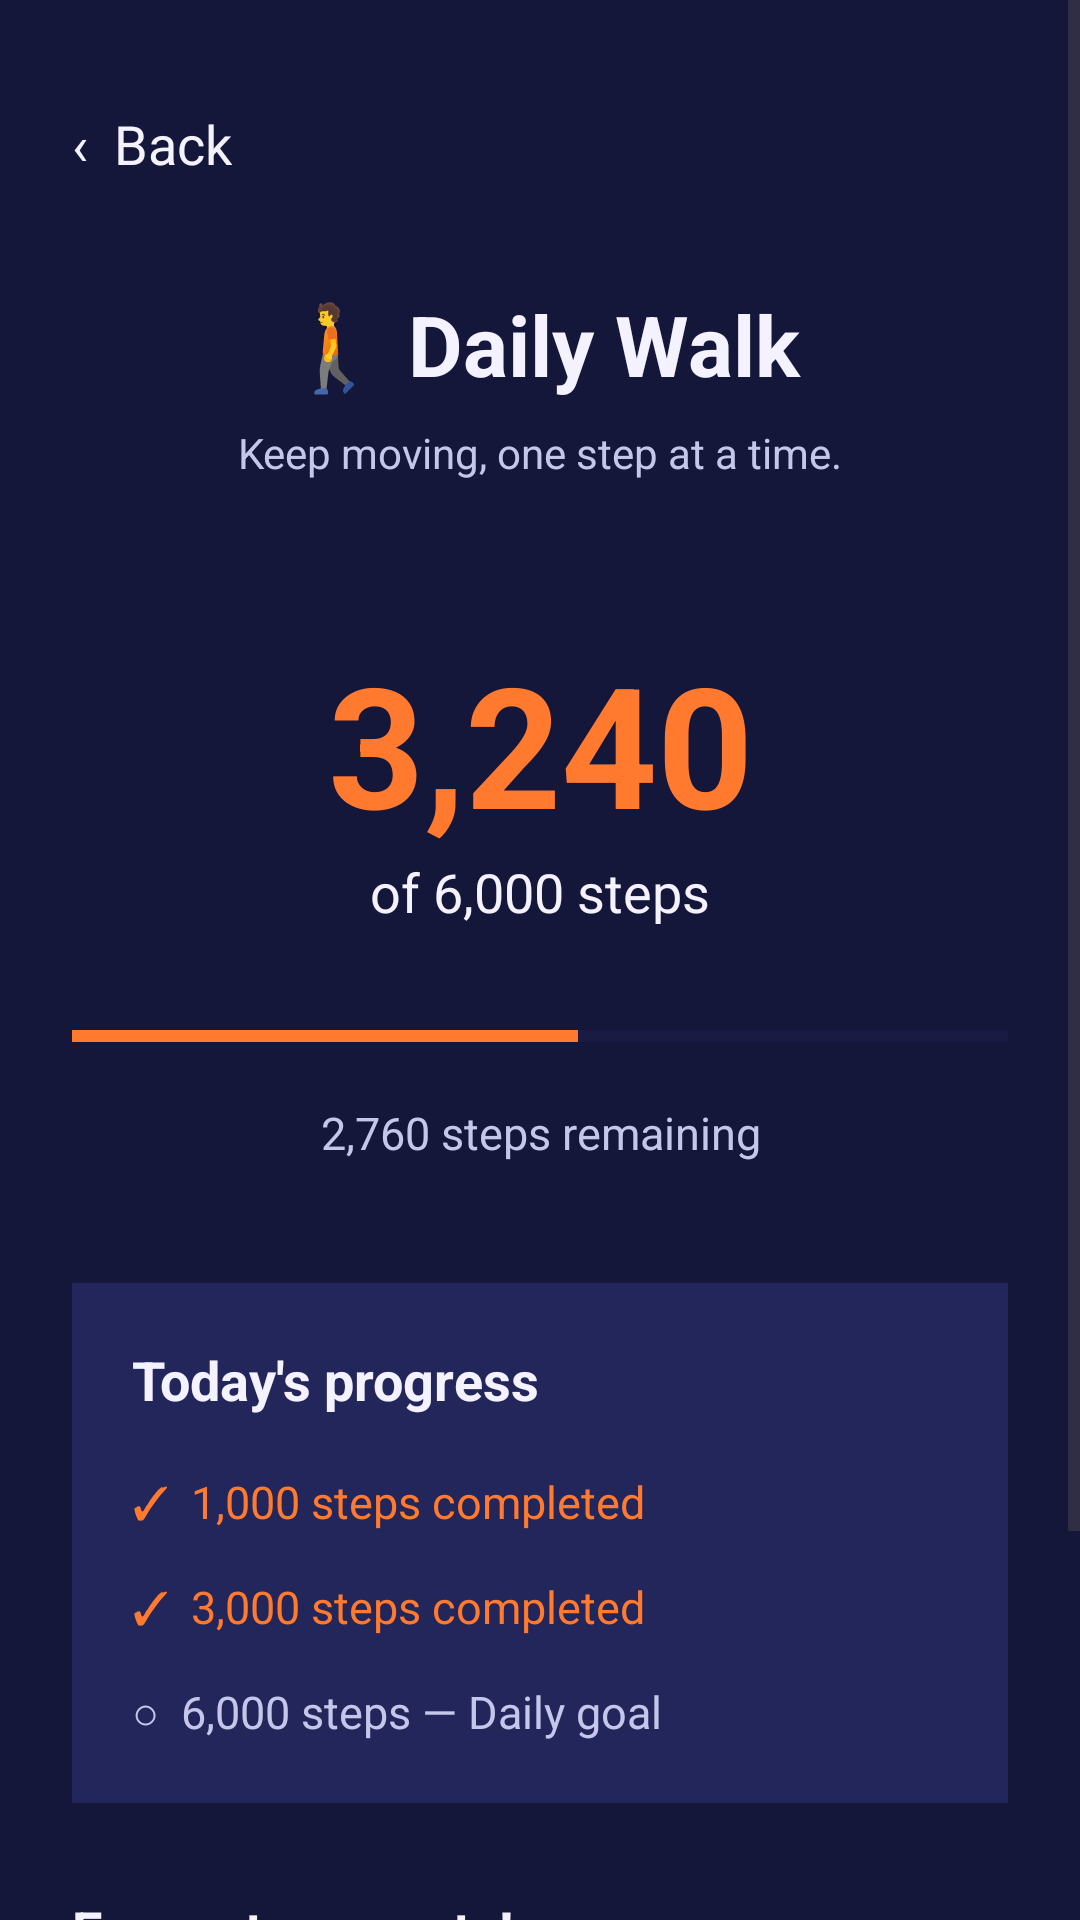

Here is an Android app screen rendered from its layout file. Give the layout XML and the strings, colors and styles it references.
<!-- AndroidManifest.xml: application theme Theme.AWAKEMOBDEVMCO -->
<!-- res/layout/activity_daily_walk.xml -->
<?xml version="1.0" encoding="utf-8"?>
<ScrollView xmlns:android="http://schemas.android.com/apk/res/android"
    xmlns:tools="http://schemas.android.com/tools"
    android:id="@+id/main"
    android:layout_width="match_parent"
    android:layout_height="match_parent"
    android:background="#14163A"
    android:fillViewport="true"
    tools:context=".activity_daily_walk">

    <LinearLayout
        android:layout_width="match_parent"
        android:layout_height="wrap_content"
        android:orientation="vertical"
        android:padding="24dp">

        <TextView
            android:id="@+id/btnBack"
            android:layout_width="wrap_content"
            android:layout_height="48dp"
            android:gravity="center_vertical"
            android:text="‹  Back"
            android:textColor="#F4F2FF"
            android:textSize="18sp"
            android:clickable="true"
            android:focusable="true" />

        <TextView
            android:layout_width="match_parent"
            android:layout_height="wrap_content"
            android:layout_marginTop="24dp"
            android:gravity="center"
            android:text="🚶 Daily Walk"
            android:textColor="#F4F2FF"
            android:textSize="28sp"
            android:textStyle="bold" />

        <TextView
            android:layout_width="match_parent"
            android:layout_height="wrap_content"
            android:layout_marginTop="8dp"
            android:gravity="center"
            android:text="Keep moving, one step at a time."
            android:textColor="#C4C7EA"
            android:textSize="14sp" />

        <TextView
            android:id="@+id/tvSteps"
            android:layout_width="match_parent"
            android:layout_height="wrap_content"
            android:layout_marginTop="50dp"
            android:gravity="center"
            android:text="3,240"
            android:textColor="#FF7A2F"
            android:textSize="56sp"
            android:textStyle="bold" />

        <TextView
            android:layout_width="match_parent"
            android:layout_height="wrap_content"
            android:gravity="center"
            android:text="of 6,000 steps"
            android:textColor="#F4F2FF"
            android:textSize="18sp" />

        <ProgressBar
            android:id="@+id/walkProgress"
            style="?android:attr/progressBarStyleHorizontal"
            android:layout_width="match_parent"
            android:layout_height="12dp"
            android:layout_marginTop="30dp"
            android:max="6000"
            android:progress="3240"
            android:progressTint="#FF7A2F"
            android:progressBackgroundTint="#2A2D5E" />

        <TextView
            android:id="@+id/tvRemaining"
            android:layout_width="match_parent"
            android:layout_height="wrap_content"
            android:layout_marginTop="16dp"
            android:gravity="center"
            android:text="2,760 steps remaining"
            android:textColor="#C4C7EA"
            android:textSize="15sp" />

        
        <LinearLayout
            android:layout_width="match_parent"
            android:layout_height="wrap_content"
            android:layout_marginTop="40dp"
            android:background="#23265A"
            android:orientation="vertical"
            android:padding="20dp">

            <TextView
                android:layout_width="match_parent"
                android:layout_height="wrap_content"
                android:text="Today's progress"
                android:textColor="#F4F2FF"
                android:textSize="18sp"
                android:textStyle="bold" />

            <TextView
                android:layout_width="match_parent"
                android:layout_height="wrap_content"
                android:layout_marginTop="18dp"
                android:text="✓  1,000 steps completed"
                android:textColor="#FF7A2F"
                android:textSize="15sp" />

            <TextView
                android:layout_width="match_parent"
                android:layout_height="wrap_content"
                android:layout_marginTop="14dp"
                android:text="✓  3,000 steps completed"
                android:textColor="#FF7A2F"
                android:textSize="15sp" />

            <TextView
                android:layout_width="match_parent"
                android:layout_height="wrap_content"
                android:layout_marginTop="14dp"
                android:text="○  6,000 steps — Daily goal"
                android:textColor="#C4C7EA"
                android:textSize="15sp" />

        </LinearLayout>
        
        <TextView
            android:layout_width="match_parent"
            android:layout_height="wrap_content"
            android:layout_marginTop="30dp"
            android:text="Every step counts!"
            android:textColor="#F4F2FF"
            android:textSize="18sp"
            android:textStyle="bold" />

        <TextView
            android:layout_width="match_parent"
            android:layout_height="wrap_content"
            android:layout_marginTop="10dp"
            android:text="Walking is a simple way to stay active. Complete your daily step goal to finish today's Body challenge."
            android:textColor="#C4C7EA"
            android:textSize="14sp"
            android:lineSpacingExtra="5dp" />
        
        <TextView
            android:id="@+id/tvWalkStatus"
            android:layout_width="match_parent"
            android:layout_height="wrap_content"
            android:layout_marginTop="30dp"
            android:gravity="center"
            android:text="Challenge in progress"
            android:textColor="#FF7A2F"
            android:textSize="16sp"
            android:textStyle="bold" />

    </LinearLayout>
</ScrollView>
<!-- resources referenced by this layout -->
<resources>
  <style name="Theme.AWAKEMOBDEVMCO" parent="Base.Theme.AWAKEMOBDEVMCO" />
  <style name="Base.Theme.AWAKEMOBDEVMCO" parent="Theme.Material3.Light.NoActionBar">
          
          
      </style>
</resources>
